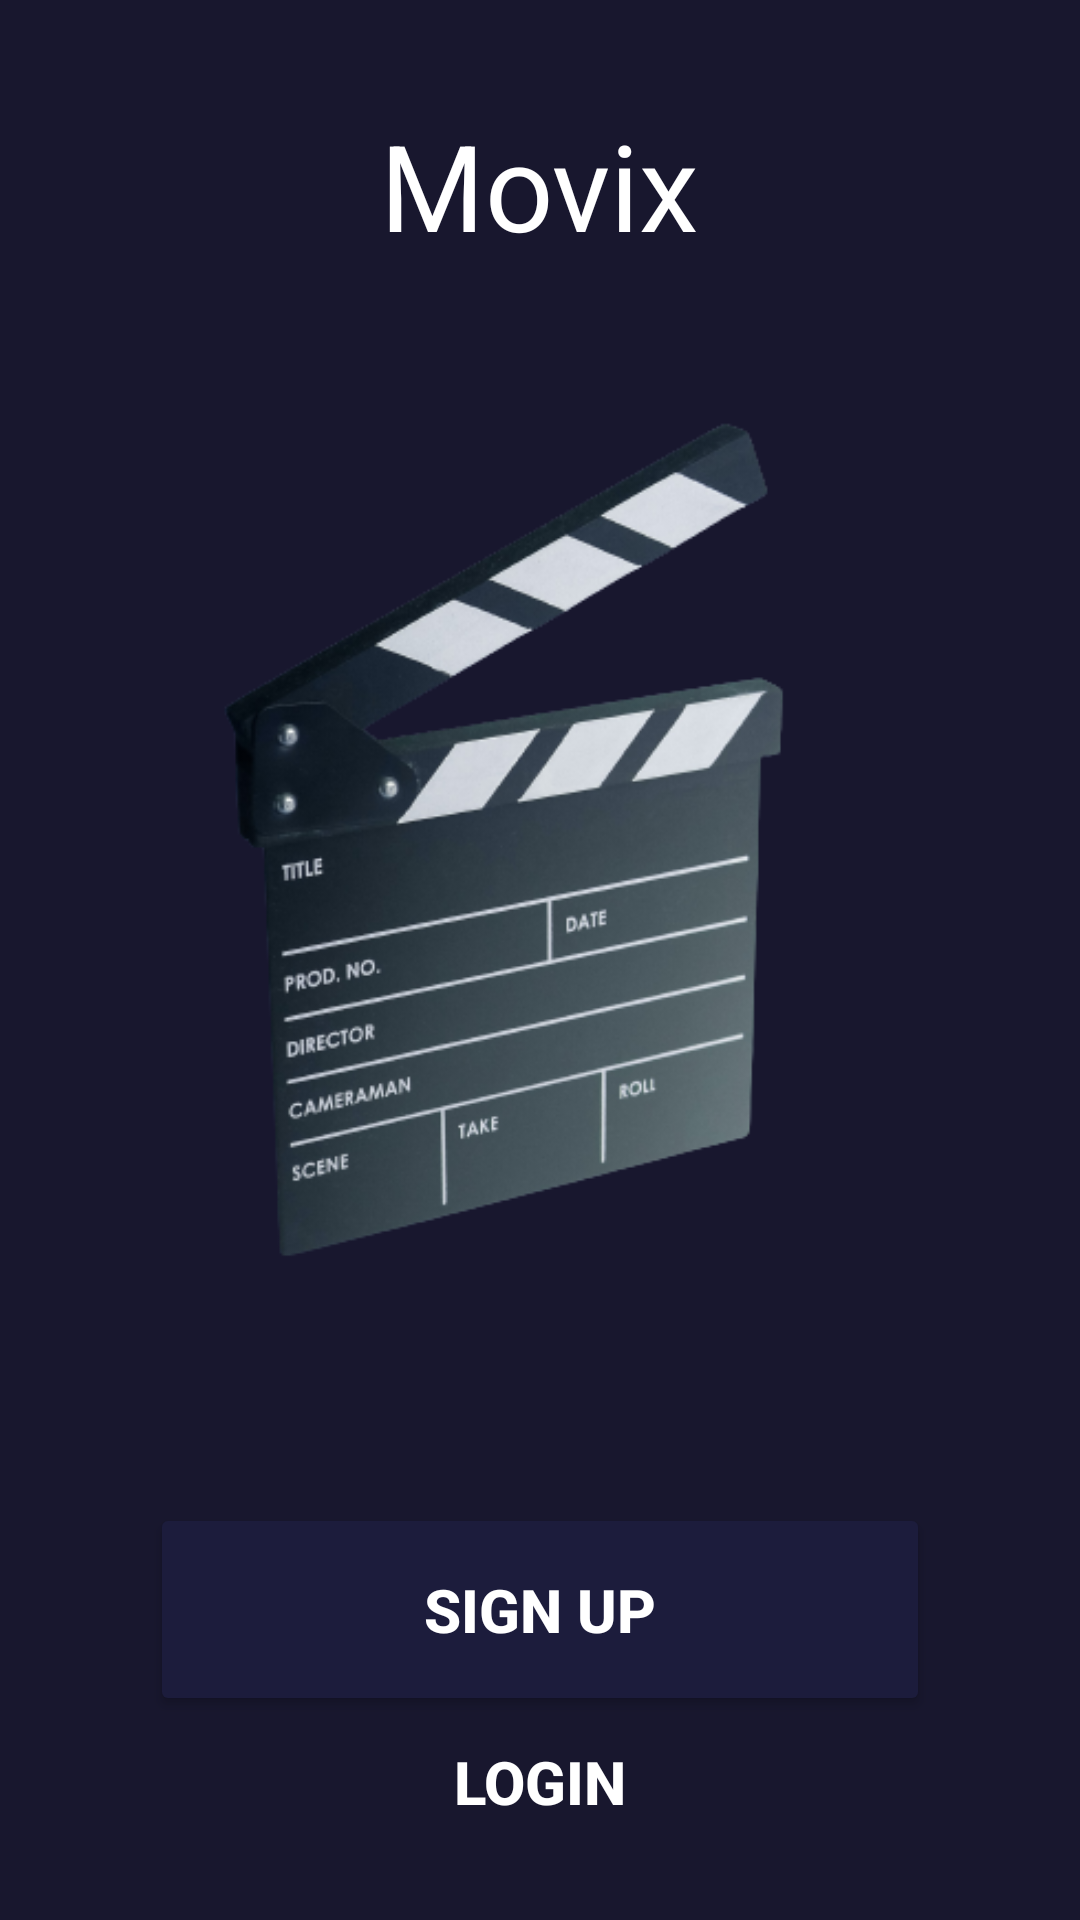

Layout XML and referenced resources for this Android screen:
<!-- AndroidManifest.xml: application theme Theme.Movix -->
<!-- res/layout/activity_main.xml -->
<?xml version="1.0" encoding="utf-8"?>
<androidx.constraintlayout.widget.ConstraintLayout xmlns:android="http://schemas.android.com/apk/res/android"
    xmlns:app="http://schemas.android.com/apk/res-auto"
    xmlns:tools="http://schemas.android.com/tools"
    android:layout_width="match_parent"
    android:layout_height="match_parent"
    tools:context=".MainActivity"
    android:background="#18172e">

    <TextView
        android:id="@+id/title"
        android:layout_width="wrap_content"
        android:layout_height="wrap_content"
        android:text="Movix"
        android:layout_marginTop="35dp"
        android:textSize="40sp"
        android:textColor="@color/colorTextIcons"
        app:layout_constraintLeft_toLeftOf="parent"
        app:layout_constraintRight_toRightOf="parent"
        app:layout_constraintTop_toTopOf="parent"
        />


    <ImageView
        android:id="@+id/imageHome"
        android:layout_width="match_parent"
        android:layout_height="match_parent"
        android:padding="30dp"
        android:layout_marginBottom="100dp"
        android:src="@drawable/clapperboard"
        app:layout_constraintStart_toStartOf="parent"
        tools:layout_editor_absoluteY="-15dp"
        />
    <Button
        android:id="@+id/loginButton"
        android:layout_width="match_parent"
        android:layout_height="60dp"
        android:layout_marginBottom="16dp"
        android:text="login"
        android:textColor="@color/colorTextIcons"
        android:textSize="20sp"
        android:textStyle="bold"
        app:backgroundTint="@color/colorDivider"
        app:layout_constraintBottom_toBottomOf="parent"
        app:layout_constraintStart_toStartOf="parent"
        style="?android:attr/borderlessButtonStyle"/>

    <Button
        android:id="@+id/signUpButton"
        android:layout_width="match_parent"
        android:layout_height="71dp"
        android:layout_marginStart="50dp"
        android:layout_marginEnd="50dp"
        android:layout_marginBottom="68dp"
        android:text="Sign up"
        android:textColor="@color/colorTextIcons"
        android:textSize="20sp"
        android:textStyle="bold"
        app:backgroundTint="@color/colorDivider"
        app:layout_constraintBottom_toBottomOf="parent"
        app:layout_constraintStart_toStartOf="parent" />


</androidx.constraintlayout.widget.ConstraintLayout>
<!-- resources referenced by this layout -->
<resources>
  <color name="colorDivider">#1c1c3c</color>
  <color name="colorTextIcons">#FFFFFF</color>
  <!-- drawable clapperboard: png bitmap (drawable, 97527 bytes) -->
  <style name="Theme.Movix" parent="Theme.MaterialComponents.DayNight.DarkActionBar">
          
          <item name="colorPrimary">@color/purple_500</item>
          <item name="colorPrimaryVariant">@color/purple_700</item>
          <item name="colorOnPrimary">@color/white</item>
          
          <item name="colorSecondary">@color/teal_200</item>
          <item name="colorSecondaryVariant">@color/teal_700</item>
          <item name="colorOnSecondary">@color/black</item>
          
          <item name="android:statusBarColor" tools:targetApi="l">?attr/colorPrimaryVariant</item>
          
      </style>
  <!-- not gathered from this repository: default colours our renderer supplied (Android Studio template values) -->
  <color name="purple_500">#FF6200EE</color>
  <color name="purple_700">#FF3700B3</color>
  <color name="teal_200">#FF03DAC5</color>
  <color name="teal_700">#FF018786</color>
  <color name="black">#FF000000</color>
  <color name="white">#FFFFFFFF</color>
</resources>
